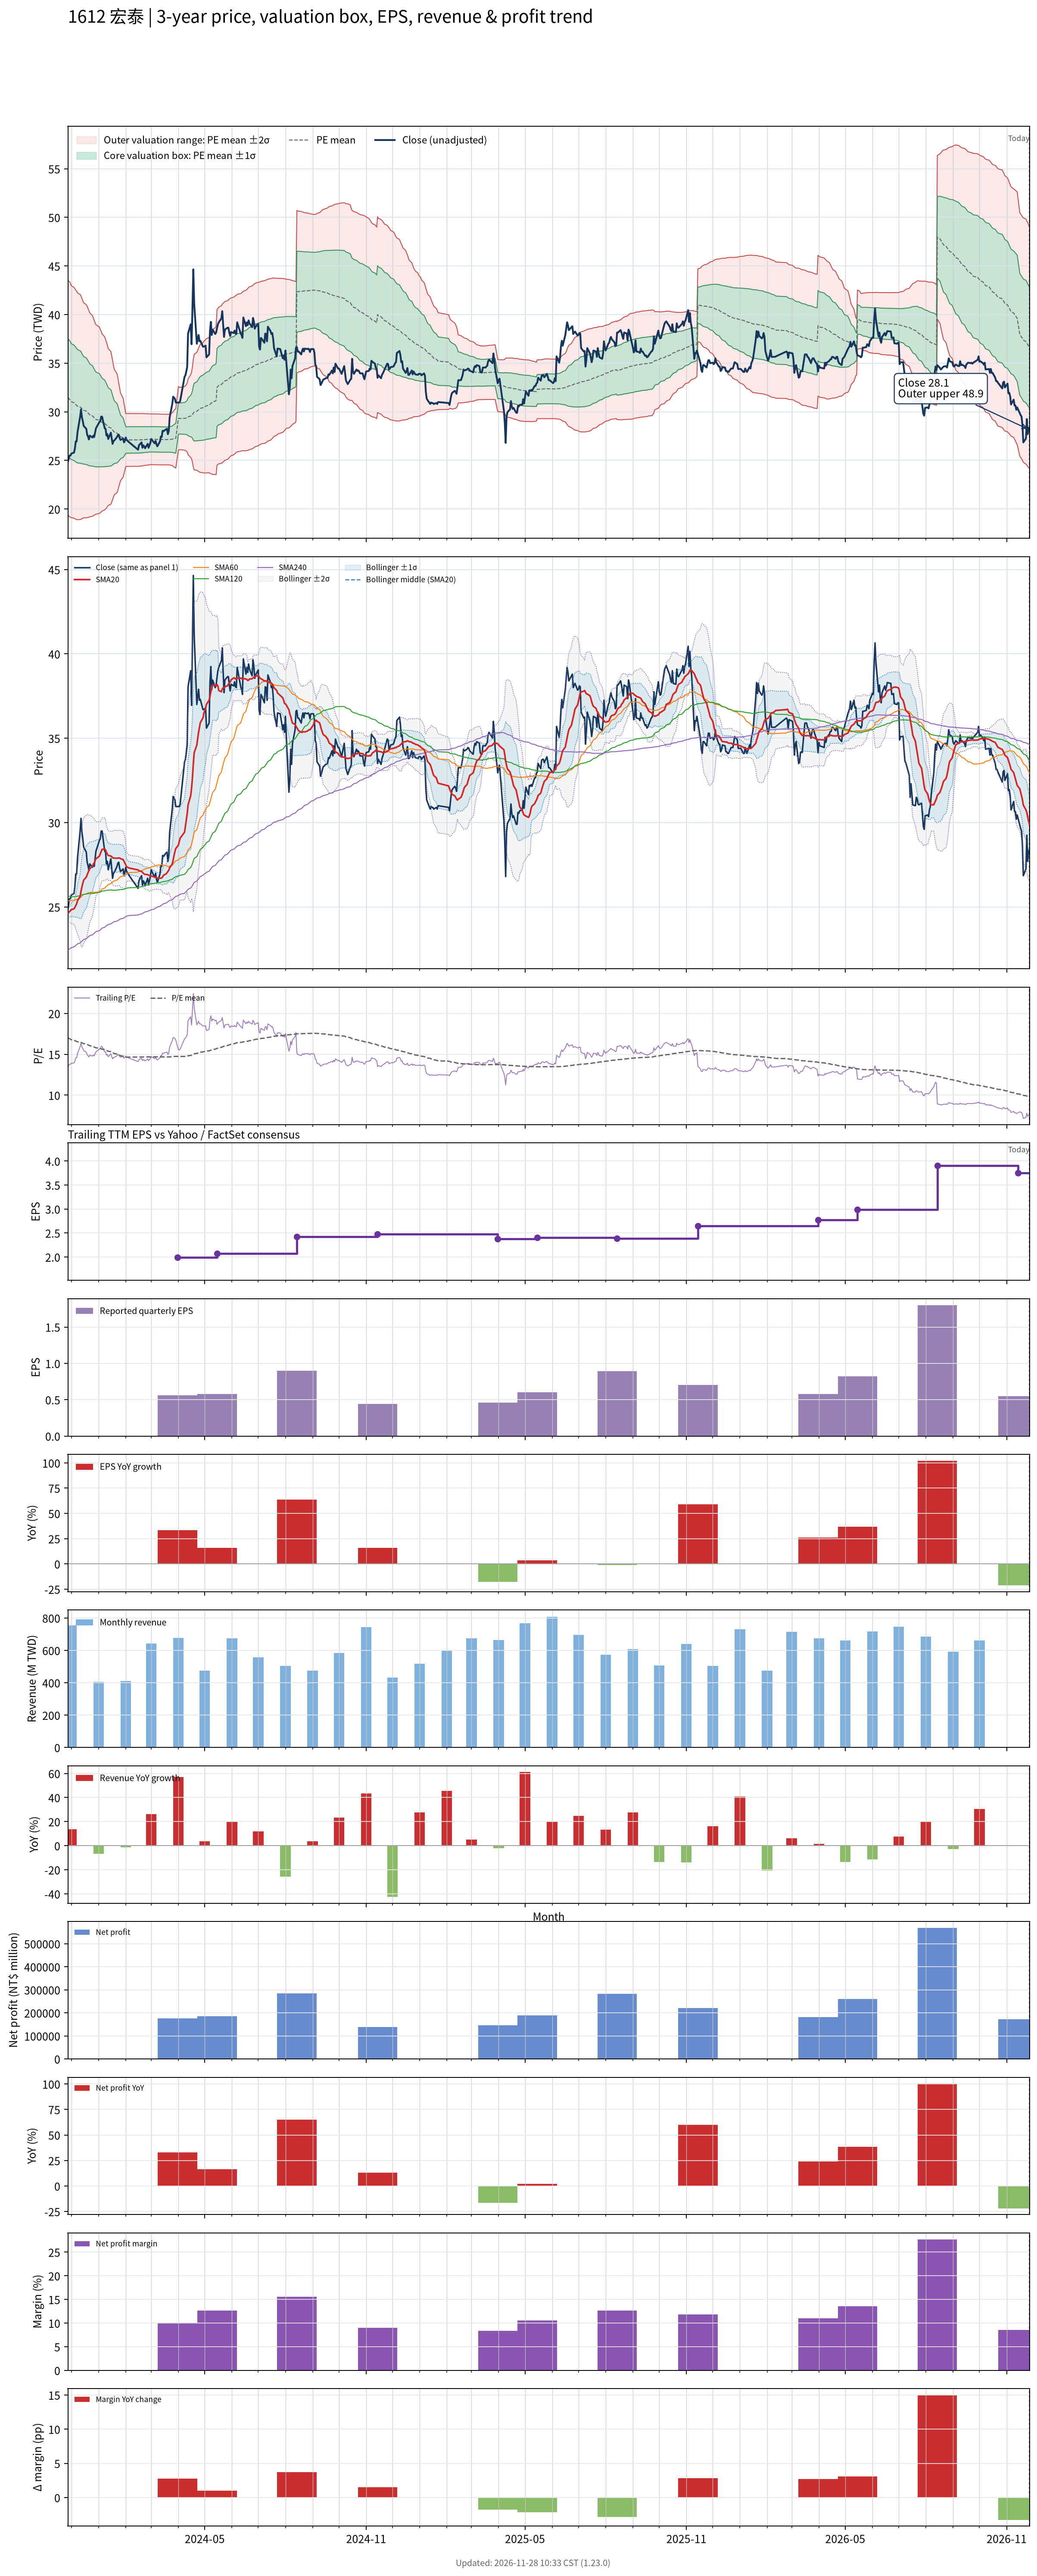

Values plotted in this chart, from the file beside it:
# chart-version: skill-stock-dynamic-val…
date, close, available_date, period_end, eps, ttm_eps, pe, pe_mean, pe_std, price_m2, price_m1, price_mean, price_p1, price_p2, forward_eps, forward_pe, forward_pe_mean, forward_pe_std, forward_price_m2, forward_price_m1, forward_price_mean, forward_price_p1, forward_price_p2, sma20
2023-11-27, 24.85, 2023-11-14, 2023-09-30, 0.38, 1.85, 13.43, 17.01, 3.256, 19.42, 25.44, 31.47, 37.49, 43.51, , , , , , , , , , 24.62
2023-11-28, 25.2, 2023-11-14, 2023-09-30, 0.38, 1.85, 13.62, 16.96, 3.263, 19.3, 25.34, 31.38, 37.41, 43.45, , , , , , , , , , 24.66
2023-11-29, 25.5, 2023-11-14, 2023-09-30, 0.38, 1.85, 13.78, 16.91, 3.266, 19.2, 25.24, 31.29, 37.33, 43.37, , , , , , , , , , 24.73
2023-11-30, 25.5, 2023-11-14, 2023-09-30, 0.38, 1.85, 13.78, 16.85, 3.251, 19.14, 25.15, 31.17, 37.18, 43.2, , , , , , , , , , 24.78
2023-12-01, 25.7, 2023-11-14, 2023-09-30, 0.38, 1.85, 13.89, 16.78, 3.223, 19.11, 25.08, 31.04, 37, 42.97, , , , , , , , , , 24.84
2023-12-04, 25.8, 2023-11-14, 2023-09-30, 0.38, 1.85, 13.95, 16.72, 3.207, 19.06, 24.99, 30.93, 36.86, 42.79, , , , , , , , , , 24.89
2023-12-05, 26.2, 2023-11-14, 2023-09-30, 0.38, 1.85, 14.16, 16.67, 3.199, 19, 24.91, 30.83, 36.75, 42.67, , , , , , , , , , 24.97
2023-12-06, 26.95, 2023-11-14, 2023-09-30, 0.38, 1.85, 14.57, 16.62, 3.186, 18.95, 24.85, 30.74, 36.64, 42.53, , , , , , , , , , 25.08
2023-12-07, 26.95, 2023-11-14, 2023-09-30, 0.38, 1.85, 14.57, 16.57, 3.173, 18.91, 24.78, 30.65, 36.53, 42.4, , , , , , , , , , 25.18
2023-12-08, 27.9, 2023-11-14, 2023-09-30, 0.38, 1.85, 15.08, 16.52, 3.152, 18.9, 24.73, 30.57, 36.4, 42.23, , , , , , , , , , 25.36
2023-12-11, 29.5, 2023-11-14, 2023-09-30, 0.38, 1.85, 15.95, 16.48, 3.128, 18.92, 24.7, 30.49, 36.28, 42.07, , , , , , , , , , 25.62
2023-12-12, 30.25, 2023-11-14, 2023-09-30, 0.38, 1.85, 16.35, 16.45, 3.106, 18.94, 24.68, 30.43, 36.17, 41.92, , , , , , , , , , 25.93
2023-12-13, 29.45, 2023-11-14, 2023-09-30, 0.38, 1.85, 15.92, 16.39, 3.061, 19, 24.67, 30.33, 35.99, 41.66, , , , , , , , , , 26.18
2023-12-14, 29.05, 2023-11-14, 2023-09-30, 0.38, 1.85, 15.7, 16.34, 3.021, 19.06, 24.65, 30.24, 35.83, 41.42, , , , , , , , , , 26.39
2023-12-15, 28.55, 2023-11-14, 2023-09-30, 0.38, 1.85, 15.43, 16.3, 2.99, 19.09, 24.62, 30.15, 35.68, 41.21, , , , , , , , , , 26.59
2023-12-18, 28.25, 2023-11-14, 2023-09-30, 0.38, 1.85, 15.27, 16.25, 2.963, 19.1, 24.58, 30.06, 35.55, 41.03, , , , , , , , , , 26.77
2023-12-19, 27.65, 2023-11-14, 2023-09-30, 0.38, 1.85, 14.95, 16.2, 2.938, 19.11, 24.54, 29.98, 35.41, 40.85, , , , , , , , , , 26.91
2023-12-20, 27.45, 2023-11-14, 2023-09-30, 0.38, 1.85, 14.84, 16.15, 2.906, 19.13, 24.5, 29.88, 35.26, 40.63, , , , , , , , , , 27.04
2023-12-21, 27.15, 2023-11-14, 2023-09-30, 0.38, 1.85, 14.68, 16.1, 2.872, 19.15, 24.47, 29.78, 35.09, 40.41, , , , , , , , , , 27.15
2023-12-22, 27.55, 2023-11-14, 2023-09-30, 0.38, 1.85, 14.89, 16.04, 2.833, 19.2, 24.44, 29.68, 34.92, 40.16, , , , , , , , , , 27.27
2023-12-25, 27.35, 2023-11-14, 2023-09-30, 0.38, 1.85, 14.78, 15.99, 2.792, 19.25, 24.41, 29.58, 34.74, 39.91, , , , , , , , , , 27.39
2023-12-26, 27.55, 2023-11-14, 2023-09-30, 0.38, 1.85, 14.89, 15.94, 2.751, 19.3, 24.39, 29.48, 34.57, 39.66, , , , , , , , , , 27.51
2023-12-27, 27.4, 2023-11-14, 2023-09-30, 0.38, 1.85, 14.81, 15.88, 2.709, 19.36, 24.37, 29.38, 34.39, 39.4, , , , , , , , , , 27.61
2023-12-28, 27.85, 2023-11-14, 2023-09-30, 0.38, 1.85, 15.05, 15.83, 2.667, 19.42, 24.35, 29.29, 34.22, 39.15, , , , , , , , , , 27.73
2023-12-29, 28.3, 2023-11-14, 2023-09-30, 0.38, 1.85, 15.3, 15.79, 2.634, 19.46, 24.34, 29.21, 34.08, 38.96, , , , , , , , , , 27.86
2024-01-02, 28.95, 2023-11-14, 2023-09-30, 0.38, 1.85, 15.65, 15.74, 2.591, 19.54, 24.33, 29.13, 33.92, 38.72, , , , , , , , , , 28.01
2024-01-03, 29.05, 2023-11-14, 2023-09-30, 0.38, 1.85, 15.7, 15.7, 2.548, 19.62, 24.33, 29.05, 33.76, 38.48, , , , , , , , , , 28.16
2024-01-04, 29.5, 2023-11-14, 2023-09-30, 0.38, 1.85, 15.95, 15.66, 2.507, 19.7, 24.34, 28.98, 33.61, 38.25, , , , , , , , , , 28.28
2024-01-05, 29.5, 2023-11-14, 2023-09-30, 0.38, 1.85, 15.95, 15.62, 2.463, 19.79, 24.35, 28.9, 33.46, 38.02, , , , , , , , , , 28.41
2024-01-08, 28.3, 2023-11-14, 2023-09-30, 0.38, 1.85, 15.3, 15.57, 2.405, 19.91, 24.36, 28.81, 33.26, 37.7, , , , , , , , , , 28.43
2024-01-09, 28.25, 2023-11-14, 2023-09-30, 0.38, 1.85, 15.27, 15.52, 2.354, 20.01, 24.37, 28.72, 33.08, 37.43, , , , , , , , , , 28.37
2024-01-10, 27.55, 2023-11-14, 2023-09-30, 0.38, 1.85, 14.89, 15.48, 2.306, 20.1, 24.37, 28.63, 32.9, 37.16, , , , , , , , , , 28.23
2024-01-11, 27.7, 2023-11-14, 2023-09-30, 0.38, 1.85, 14.97, 15.42, 2.246, 20.23, 24.38, 28.54, 32.69, 36.85, , , , , , , , , , 28.14
2024-01-12, 27.2, 2023-11-14, 2023-09-30, 0.38, 1.85, 14.7, 15.37, 2.181, 20.36, 24.4, 28.43, 32.47, 36.51, , , , , , , , , , 28.05
2024-01-15, 27.85, 2023-11-14, 2023-09-30, 0.38, 1.85, 15.05, 15.32, 2.125, 20.49, 24.42, 28.35, 32.28, 36.21, , , , , , , , , , 28.02
2024-01-16, 27.25, 2023-11-14, 2023-09-30, 0.38, 1.85, 14.73, 15.26, 2.031, 20.72, 24.47, 28.23, 31.99, 35.75, , , , , , , , , , 27.97
2024-01-17, 26.7, 2023-11-14, 2023-09-30, 0.38, 1.85, 14.43, 15.2, 1.936, 20.95, 24.53, 28.12, 31.7, 35.28, , , , , , , , , , 27.92
2024-01-18, 27, 2023-11-14, 2023-09-30, 0.38, 1.85, 14.59, 15.13, 1.826, 21.24, 24.62, 28, 31.38, 34.75, , , , , , , , , , 27.9
2024-01-19, 27.05, 2023-11-14, 2023-09-30, 0.38, 1.85, 14.62, 15.08, 1.74, 21.46, 24.68, 27.9, 31.12, 34.34, , , , , , , , , , 27.89
2024-01-22, 27.4, 2023-11-14, 2023-09-30, 0.38, 1.85, 14.81, 15.03, 1.656, 21.68, 24.74, 27.8, 30.87, 33.93, , , , , , , , , , 27.89
2024-01-23, 27.6, 2023-11-14, 2023-09-30, 0.38, 1.85, 14.92, 14.98, 1.56, 21.94, 24.82, 27.71, 30.6, 33.48, , , , , , , , , , 27.9
2024-01-24, 27.65, 2023-11-14, 2023-09-30, 0.38, 1.85, 14.95, 14.92, 1.443, 22.27, 24.94, 27.61, 30.28, 32.95, , , , , , , , , , 27.9
2024-01-25, 27.3, 2023-11-14, 2023-09-30, 0.38, 1.85, 14.76, 14.87, 1.335, 22.58, 25.05, 27.52, 29.99, 32.45, , , , , , , , , , 27.9
2024-01-26, 27.1, 2023-11-14, 2023-09-30, 0.38, 1.85, 14.65, 14.82, 1.22, 22.91, 25.16, 27.42, 29.68, 31.94, , , , , , , , , , 27.86
2024-01-29, 27.25, 2023-11-14, 2023-09-30, 0.38, 1.85, 14.73, 14.77, 1.097, 23.27, 25.3, 27.33, 29.36, 31.39, , , , , , , , , , 27.81
2024-01-30, 26.85, 2023-11-14, 2023-09-30, 0.38, 1.85, 14.51, 14.73, 0.9748, 23.64, 25.44, 27.24, 29.05, 30.85, , , , , , , , , , 27.7
2024-01-31, 27.05, 2023-11-14, 2023-09-30, 0.38, 1.85, 14.62, 14.68, 0.8615, 23.98, 25.57, 27.16, 28.76, 30.35, , , , , , , , , , 27.6
2024-02-01, 27.35, 2023-11-14, 2023-09-30, 0.38, 1.85, 14.78, 14.64, 0.7374, 24.36, 25.73, 27.09, 28.46, 29.82, , , , , , , , , , 27.5
2024-02-02, 27.1, 2023-11-14, 2023-09-30, 0.38, 1.85, 14.65, 14.65, 0.7355, 24.38, 25.74, 27.1, 28.46, 29.82, , , , , , , , , , 27.38
2024-02-05, 26.85, 2023-11-14, 2023-09-30, 0.38, 1.85, 14.51, 14.65, 0.7348, 24.38, 25.74, 27.1, 28.46, 29.82, , , , , , , , , , 27.3
2024-02-15, 26.1, 2023-11-14, 2023-09-30, 0.38, 1.85, 14.11, 14.65, 0.7334, 24.39, 25.75, 27.11, 28.46, 29.82, , , , , , , , , , 27.2
2024-02-16, 26.55, 2023-11-14, 2023-09-30, 0.38, 1.85, 14.35, 14.65, 0.7324, 24.4, 25.75, 27.11, 28.46, 29.82, , , , , , , , , , 27.14
2024-02-19, 26.85, 2023-11-14, 2023-09-30, 0.38, 1.85, 14.51, 14.66, 0.7281, 24.43, 25.77, 27.12, 28.47, 29.82, , , , , , , , , , 27.1
2024-02-20, 26.3, 2023-11-14, 2023-09-30, 0.38, 1.85, 14.22, 14.66, 0.7263, 24.44, 25.78, 27.13, 28.47, 29.81, , , , , , , , , , 27.06
2024-02-21, 26.55, 2023-11-14, 2023-09-30, 0.38, 1.85, 14.35, 14.67, 0.7223, 24.46, 25.8, 27.13, 28.47, 29.81, , , , , , , , , , 26.99
2024-02-22, 26.45, 2023-11-14, 2023-09-30, 0.38, 1.85, 14.3, 14.67, 0.7197, 24.48, 25.81, 27.14, 28.47, 29.8, , , , , , , , , , 26.95
2024-02-23, 26.25, 2023-11-14, 2023-09-30, 0.38, 1.85, 14.19, 14.67, 0.7167, 24.49, 25.82, 27.15, 28.47, 29.8, , , , , , , , , , 26.93
2024-02-26, 26.7, 2023-11-14, 2023-09-30, 0.38, 1.85, 14.43, 14.68, 0.7139, 24.51, 25.83, 27.15, 28.47, 29.8, , , , , , , , , , 26.91
2024-02-27, 26.3, 2023-11-14, 2023-09-30, 0.38, 1.85, 14.22, 14.68, 0.708, 24.54, 25.85, 27.16, 28.47, 29.78, , , , , , , , , , 26.88
... 669 more rows
